Run: headless pygame with SDL's dummy video driver; simulated clock (each Clock.tick advances the game by its frame time, no real sleeping); random seed 0; keys injected as events and as key.get_pressed() state; mouse plan: one left click at the window centre at the start of phase 2, then a move to the lower-right quarter at the start of phase 3.
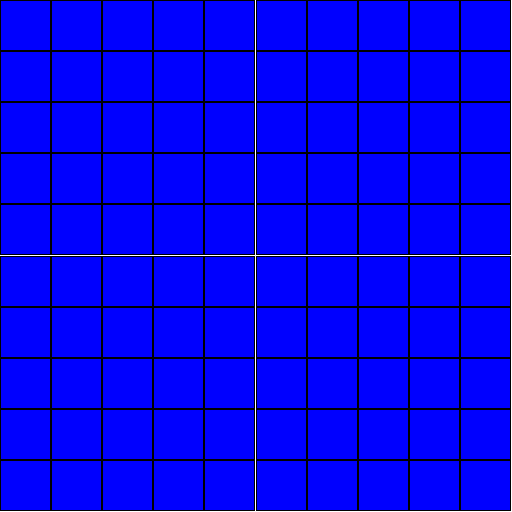
Frame 1 of 4 · flips 1–60 · no input
Frame 2 of 4 · flips 61–180 · clicked the window centre · tapped SPACE, RETURN · held RIGHT (→), D · screen unchanged from frame 1, image omitted
Frame 3 of 4 · flips 181–300 · moved the mouse to the lower-right quarter · held DOWN (↓), S · screen unchanged from frame 2, image omitted
Frame 4 of 4 · flips 301–420 · held LEFT (←), A, UP (↑), W · screen unchanged from frame 3, image omitted

The pygame program that drew these frames:

import pygame as pg


class BoardInfo:
    # __init__ function = constructor
    # self. = this. in Java
    def __init__(self, screen_width, screen_height, num_of_squares):
        self.num_of_squares = num_of_squares
        self.grid_length = min(screen_width, screen_height) / num_of_squares

        if screen_width > screen_height:  # landscape window -> center horizontally
            self.x_offset = (screen_width - screen_height) / 2
            self.y_offset = 0
        else:  # portrait window -> center vertically
            self.x_offset = 0
            self.y_offset = (screen_height - screen_width) / 2

    def get_pixels_from_grid(self, start_x, start_y, width, height):
        return (start_x * self.grid_length + self.x_offset, start_y * self.grid_length + self.y_offset,
                width * self.grid_length, height * self.grid_length)

    def get_grid_from_pixels(self, x_pos, y_pos):
        if x_pos < self.x_offset or x_pos > self.x_offset + self.grid_length * self.num_of_squares:
            return None  # outside of grid
        if y_pos < self.y_offset or y_pos > self.y_offset + self.grid_length * self.num_of_squares:
            return None  # outside of grid
        grid_coords = ((x_pos - self.x_offset) // self.grid_length,
                       (y_pos - self.y_offset) // self.grid_length)
        return grid_coords


# Simple demonstration of squares
def example_squares(pygame_surface, board_info):
    for i in range(10):
        for j in range(10):
            # Create a rect with board_info.get_pixels_from_grid(x, y, width, height)
            rect = pg.Rect(board_info.get_pixels_from_grid(i, j, 1, 1))

            # Draw it onto the surface
            pg.draw.rect(pygame_surface, "blue", rect)  # fill
            pg.draw.rect(pygame_surface, "black", rect, width=1)  # outline


def main():
    pg.init()
    running = True
    pg.display.set_caption("HooHacks")
    screen_width, screen_height = pg.display.Info().current_w, pg.display.Info().current_h
    min_dimension = min(screen_width, screen_height)
    surf = pg.display.set_mode((int(min_dimension / 1.5), int(min_dimension / 1.5)), pg.RESIZABLE, pg.SCALED)

    board = BoardInfo(pg.display.Info().current_w, pg.display.Info().current_h, 10)

    while running:
        surf.fill('white')
        for ev in pg.event.get():
            if ev.type == pg.QUIT:  # x clicked
                running = False
            elif ev.type == pg.VIDEORESIZE:  # window resized
                board = BoardInfo(pg.display.Info().current_w, pg.display.Info().current_h, 10)
            elif ev.type == pg.MOUSEBUTTONUP:  # click detected
                clicked_x, clicked_y = pg.mouse.get_pos()  # gets raw pixels from click
                grid_space_clicked = board.get_grid_from_pixels(clicked_x, clicked_y)  # convert to grid spaces
                print(grid_space_clicked)

        example_squares(surf, board)
        pg.display.update()

    pg.quit()


if __name__ == "__main__":
    main()
